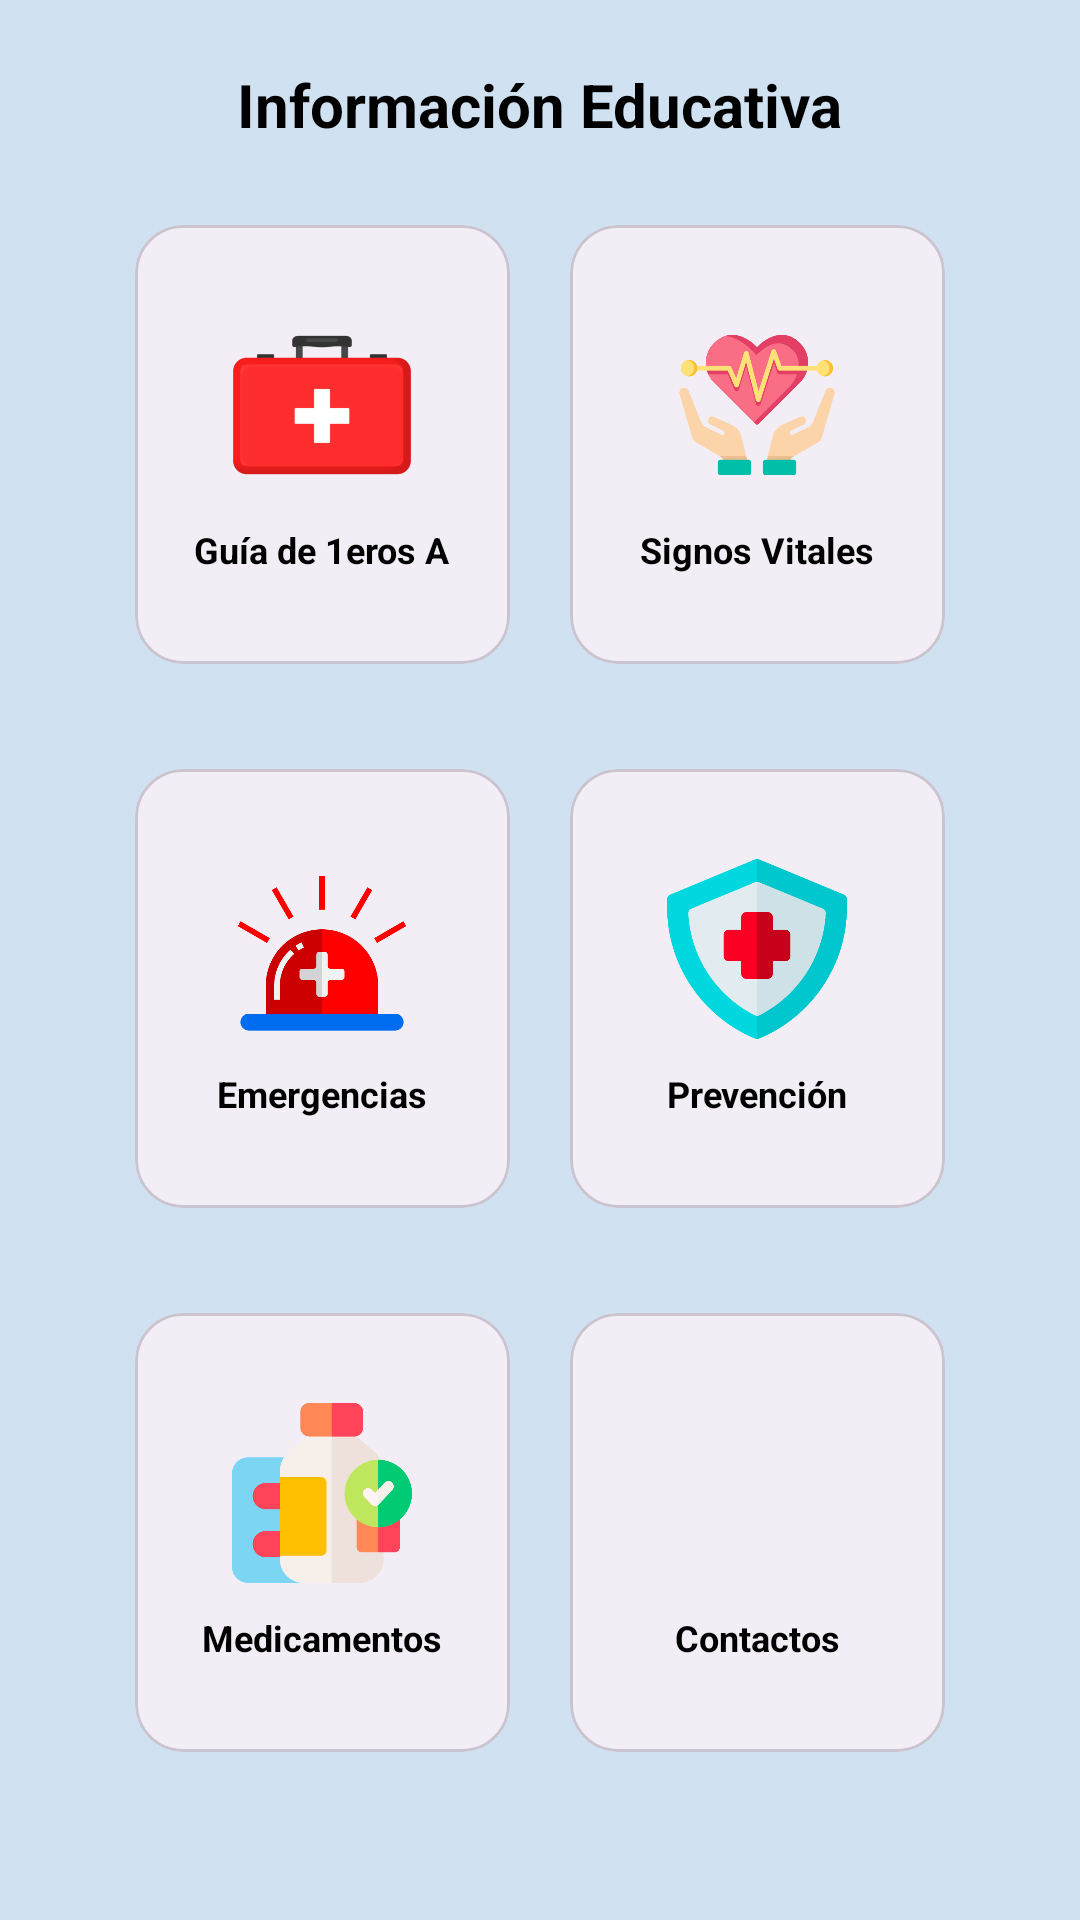

Android layout source for this screen:
<!-- AndroidManifest.xml: application theme Theme.Triaje -->
<!-- res/layout/fragment_guia.xml -->
<?xml version="1.0" encoding="utf-8"?>
<androidx.core.widget.NestedScrollView
    xmlns:android="http://schemas.android.com/apk/res/android"
    xmlns:tools="http://schemas.android.com/tools"
    xmlns:app="http://schemas.android.com/apk/res-auto"
    android:layout_width="match_parent"
    android:layout_height="match_parent"
    android:background="@color/ColorPrimary">

    <LinearLayout
        android:layout_width="match_parent"
        android:layout_height="match_parent"
        android:orientation="vertical"
        android:layout_margin="20dp">
        <RelativeLayout
            android:layout_width="match_parent"
            android:layout_height="wrap_content">
            <ImageView
                android:id="@+id/ivRegresar"
                android:layout_width="30dp"
                android:layout_height="30dp"
                android:layout_alignParentStart="true"
                android:layout_centerVertical="true"
                android:src="@drawable/ic_regresar"
                tools:ignore="ContentDescription"/>
            <TextView
                android:layout_width="wrap_content"
                android:layout_height="wrap_content"
                android:layout_centerInParent="true"
                android:text="@string/educational_info"
                android:textSize="20sp"
                android:textStyle="bold"
                android:textColor="@color/black"
                tools:ignore="HardcodedText"/>
        </RelativeLayout>
        <GridLayout
            android:layout_width="match_parent"
            android:layout_height="wrap_content"
            android:columnCount="2"
            android:rowCount="3"
            android:alignmentMode="alignMargins"
            android:useDefaultMargins="true"
            android:layout_gravity="center"
            android:paddingHorizontal="15dp">
            <com.google.android.material.card.MaterialCardView
                android:id="@+id/cvPrimerosAuxilios"
                android:layout_width="0dp"
                android:layout_height="wrap_content"
                android:layout_columnWeight="1"
                android:layout_marginTop="25dp"
                android:layout_margin="10dp"
                app:cardBackgroundColor="#F3EEF5"
                app:cardCornerRadius="16dp"
                app:cardElevation="0dp">
                <LinearLayout
                    android:layout_width="match_parent"
                    android:layout_height="wrap_content"
                    android:orientation="vertical"
                    android:gravity="center"
                    android:paddingVertical="30dp"
                    tools:ignore="UseCompoundDrawables">
                    <ImageView
                        android:layout_width="60dp"
                        android:layout_height="60dp"
                        android:src="@drawable/ic_maletin"
                        tools:ignore="ContentDescription"/>
                    <TextView
                        android:layout_width="wrap_content"
                        android:layout_height="wrap_content"
                        android:layout_marginTop="10dp"
                        android:text="@string/first_aid_guide"
                        android:textSize="12sp"
                        android:textStyle="bold"
                        android:textColor="@color/black"
                        tools:ignore="HardcodedText"/>
                </LinearLayout>
            </com.google.android.material.card.MaterialCardView>

            <com.google.android.material.card.MaterialCardView
                android:id="@+id/cvSignosVitales"
                android:layout_width="0dp"
                android:layout_height="wrap_content"
                android:layout_columnWeight="1"
                android:layout_marginTop="25dp"
                android:layout_margin="10dp"
                app:cardBackgroundColor="#F3EEF5"
                app:cardCornerRadius="16dp"
                app:cardElevation="0dp">
                <LinearLayout
                    android:layout_width="match_parent"
                    android:layout_height="wrap_content"
                    android:orientation="vertical"
                    android:gravity="center"
                    android:paddingVertical="30dp"
                    tools:ignore="UseCompoundDrawables">
                    <ImageView
                        android:layout_width="60dp"
                        android:layout_height="60dp"
                        android:src="@drawable/ic_corazon"
                        tools:ignore="ContentDescription"/>
                    <TextView
                        android:layout_width="wrap_content"
                        android:layout_height="wrap_content"
                        android:layout_marginTop="10dp"
                        android:text="@string/vital_signs"
                        android:textSize="12sp"
                        android:textStyle="bold"
                        android:textColor="@color/black"
                        tools:ignore="HardcodedText"/>
                </LinearLayout>
            </com.google.android.material.card.MaterialCardView>

            <com.google.android.material.card.MaterialCardView
                android:id="@+id/cvEmergencias"
                android:layout_width="0dp"
                android:layout_height="wrap_content"
                android:layout_columnWeight="1"
                android:layout_marginTop="25dp"
                android:layout_margin="10dp"
                app:cardBackgroundColor="#F3EEF5"
                app:cardCornerRadius="16dp"
                app:cardElevation="0dp">
                <LinearLayout
                    android:layout_width="match_parent"
                    android:layout_height="wrap_content"
                    android:orientation="vertical"
                    android:gravity="center"
                    android:paddingVertical="30dp"
                    tools:ignore="UseCompoundDrawables">
                    <ImageView
                        android:layout_width="60dp"
                        android:layout_height="60dp"
                        android:src="@drawable/ic_sirena"
                        tools:ignore="ContentDescription"/>
                    <TextView
                        android:layout_width="wrap_content"
                        android:layout_height="wrap_content"
                        android:layout_marginTop="10dp"
                        android:text="@string/emergencies"
                        android:textSize="12sp"
                        android:textStyle="bold"
                        android:textColor="@color/black"
                        tools:ignore="HardcodedText"/>
                </LinearLayout>
            </com.google.android.material.card.MaterialCardView>

            <com.google.android.material.card.MaterialCardView
                android:id="@+id/cvPrevencion"
                android:layout_width="0dp"
                android:layout_height="wrap_content"
                android:layout_columnWeight="1"
                android:layout_marginTop="25dp"
                android:layout_margin="10dp"
                app:cardBackgroundColor="#F3EEF5"
                app:cardCornerRadius="16dp"
                app:cardElevation="0dp">
                <LinearLayout
                    android:layout_width="match_parent"
                    android:layout_height="wrap_content"
                    android:orientation="vertical"
                    android:gravity="center"
                    android:paddingVertical="30dp"
                    tools:ignore="UseCompoundDrawables">
                    <ImageView
                        android:layout_width="60dp"
                        android:layout_height="60dp"
                        android:src="@drawable/ic_escudo"
                        tools:ignore="ContentDescription"/>
                    <TextView
                        android:layout_width="wrap_content"
                        android:layout_height="wrap_content"
                        android:layout_marginTop="10dp"
                        android:text="@string/prevention"
                        android:textSize="12sp"
                        android:textStyle="bold"
                        android:textColor="@color/black"
                        tools:ignore="HardcodedText"/>
                </LinearLayout>
            </com.google.android.material.card.MaterialCardView>

            <com.google.android.material.card.MaterialCardView
                android:id="@+id/cvMedicamentos"
                android:layout_width="0dp"
                android:layout_height="wrap_content"
                android:layout_columnWeight="1"
                android:layout_marginTop="25dp"
                android:layout_margin="10dp"
                app:cardBackgroundColor="#F3EEF5"
                app:cardCornerRadius="16dp"
                app:cardElevation="0dp">
                <LinearLayout
                    android:layout_width="match_parent"
                    android:layout_height="wrap_content"
                    android:orientation="vertical"
                    android:gravity="center"
                    android:paddingVertical="30dp"
                    tools:ignore="UseCompoundDrawables">
                    <ImageView
                        android:layout_width="60dp"
                        android:layout_height="60dp"
                        android:src="@drawable/ic_pastillas"
                        tools:ignore="ContentDescription"/>
                    <TextView
                        android:layout_width="wrap_content"
                        android:layout_height="wrap_content"
                        android:layout_marginTop="10dp"
                        android:text="@string/medications"
                        android:textSize="12sp"
                        android:textStyle="bold"
                        android:textColor="@color/black"
                        tools:ignore="HardcodedText"/>
                </LinearLayout>

            </com.google.android.material.card.MaterialCardView>

            <com.google.android.material.card.MaterialCardView
                android:id="@+id/cvContactos"
                android:layout_width="0dp"
                android:layout_height="wrap_content"
                android:layout_columnWeight="1"
                android:layout_marginTop="25dp"
                android:layout_margin="10dp"
                app:cardBackgroundColor="#F3EEF5"
                app:cardCornerRadius="16dp"
                app:cardElevation="0dp">
                <LinearLayout
                    android:layout_width="match_parent"
                    android:layout_height="wrap_content"
                    android:orientation="vertical"
                    android:gravity="center"
                    android:paddingVertical="30dp"
                    tools:ignore="UseCompoundDrawables">
                    <ImageView
                        android:layout_width="60dp"
                        android:layout_height="60dp"
                        android:src="@drawable/ic_telefono"
                        tools:ignore="ContentDescription"/>
                    <TextView
                        android:layout_width="wrap_content"
                        android:layout_height="wrap_content"
                        android:layout_marginTop="10dp"
                        android:text="@string/contacts"
                        android:textSize="12sp"
                        android:textStyle="bold"
                        android:textColor="@color/black"
                        tools:ignore="HardcodedText"/>
                </LinearLayout>
            </com.google.android.material.card.MaterialCardView>

        </GridLayout>
    </LinearLayout>
</androidx.core.widget.NestedScrollView>
<!-- resources referenced by this layout -->
<resources>
  <color name="ColorPrimary">#D0E2F1</color>
  <color name="black">#FF000000</color>
  <!-- drawable ic_corazon: png bitmap (drawable, 25918 bytes) -->
  <!-- drawable ic_escudo: png bitmap (drawable, 19815 bytes) -->
  <!-- drawable ic_maletin: png bitmap (drawable, 5038 bytes) -->
  <!-- drawable ic_pastillas: png bitmap (drawable, 18088 bytes) -->
  <!-- drawable ic_sirena: png bitmap (drawable, 15272 bytes) -->
  <string name="contacts">Contactos</string>
  <string name="educational_info">Información Educativa</string>
  <string name="emergencies">Emergencias</string>
  <string name="first_aid_guide">Guía de 1eros A</string>
  <string name="medications">Medicamentos</string>
  <string name="prevention">Prevención</string>
  <string name="vital_signs">Signos Vitales</string>
  <style name="Theme.Triaje" parent="Base.Theme.Triaje" />
  <style name="Base.Theme.Triaje" parent="Theme.Material3.DayNight.NoActionBar">
  
          
      </style>
</resources>
